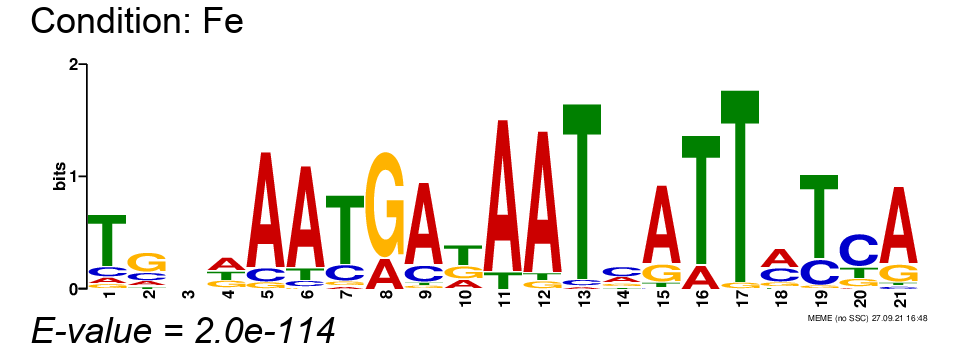

The file beside this chart, header and first rows:
, position-1, position-2, position-3, position-4, position-5, position-6, position-7, position-8, position-9, position-10, position-11, position-12, position-13, position-14, position-15, position-16, position-17, position-18, position-19, position-20, position-21
A, 0.08772, 0.1404, 0.3158, 0.4211, 0.8421, 0.8246, 0.03509, 0.2281, 0.7719, 0.2105, 0.8947, 0.8947, 0.01754, 0.2807, 0.7544, 0.1579, 0.0, 0.4737, 0.0, 0.03509, 0.7544
C, 0.1404, 0.2281, 0.2456, 0.03509, 0.1053, 0.05263, 0.1754, 0.0, 0.1579, 0.01754, 0.0, 0.0, 0.03509, 0.4561, 0.01754, 0.0, 0.0, 0.3509, 0.2281, 0.5965, 0.03509
G, 0.07018, 0.5439, 0.193, 0.2456, 0.05263, 0.01754, 0.05263, 0.7719, 0.03509, 0.2982, 0.0, 0.05263, 0.0, 0.1579, 0.1754, 0.0, 0.03509, 0.1228, 0.03509, 0.1579, 0.1754
T, 0.7018, 0.08772, 0.2456, 0.2982, 0.0, 0.1053, 0.7368, 0.0, 0.03509, 0.4737, 0.1053, 0.05263, 0.9474, 0.1053, 0.05263, 0.8421, 0.9649, 0.05263, 0.7368, 0.2105, 0.03509
